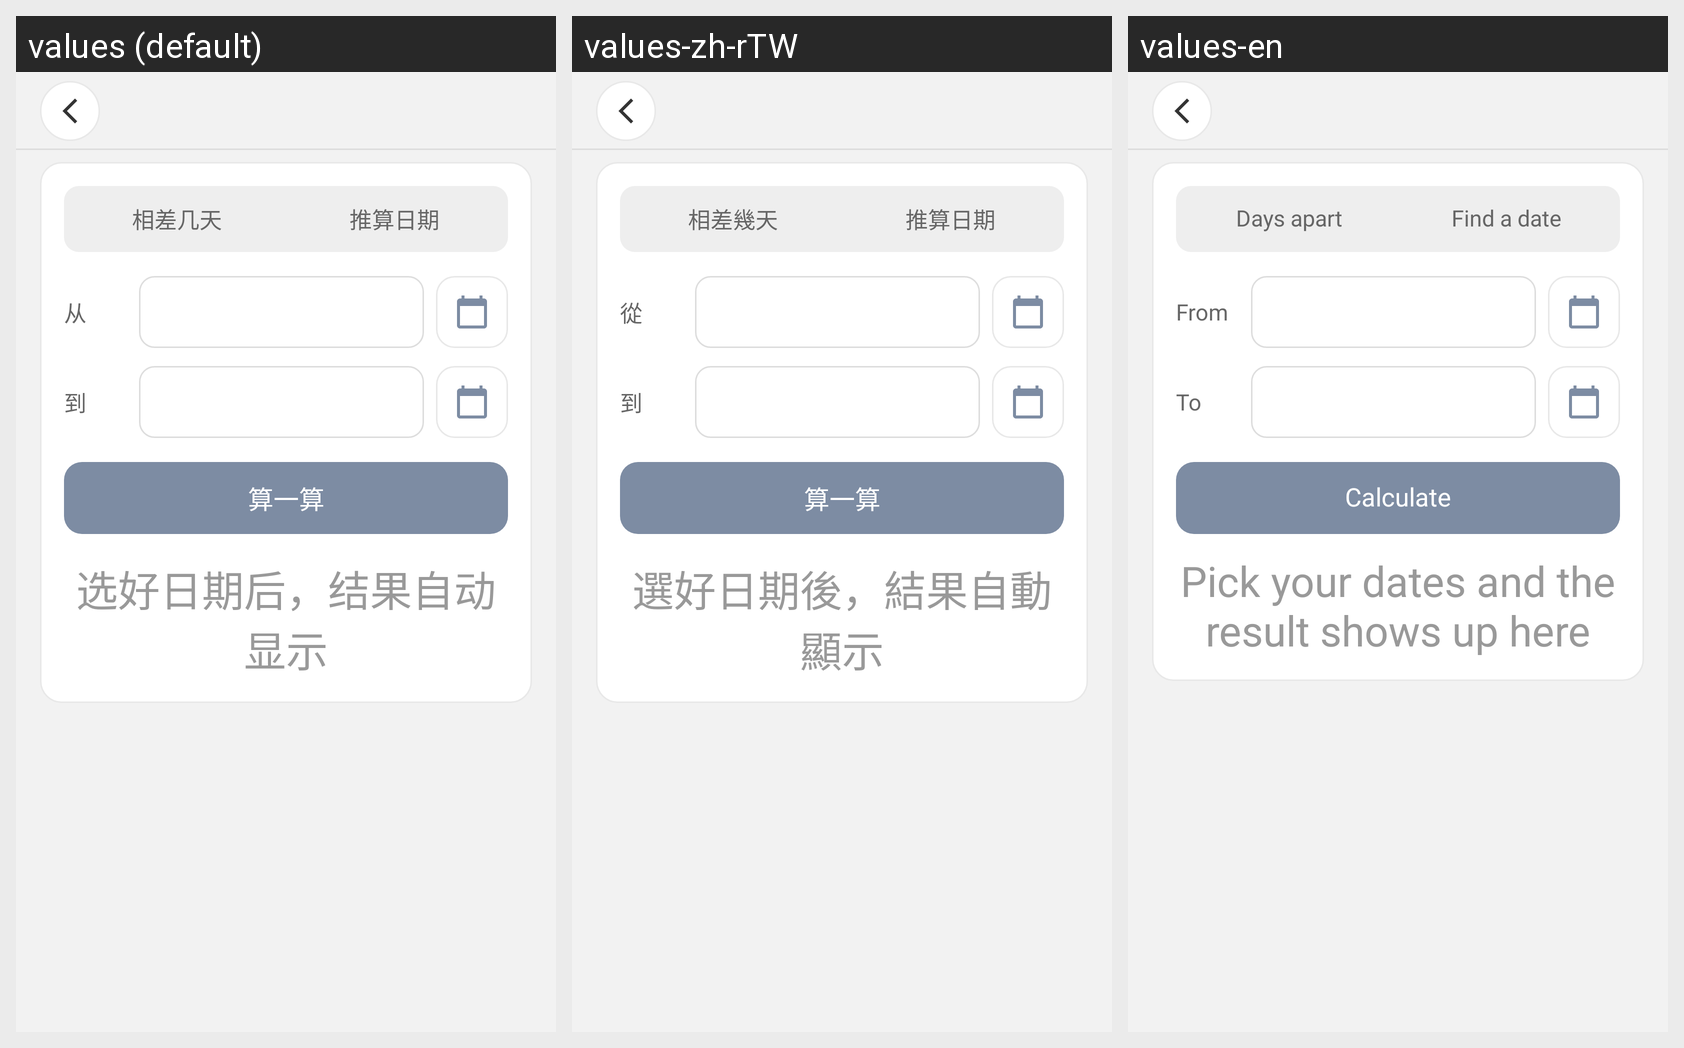

Locale-by-locale string values for the Android screen shown in this grid:
Android screen res/layout/activity_calculator_date.xml rendered under 3 locales, left to right: values (default), values-zh-rTW, values-en. Device: Nexus 5 (rendered at 1080×1920; each locale shown at half size, 540×960, under a caption strip naming it); theme Theme.Shijianapp.
Strings drawn on this screen, with the default value and each locale's value (text and hints the layout hard-codes, and strings that could not be matched under every locale, appear in the picture but are not listed):

calc_mode_diff
  values: 相差几天
  values-zh-rTW: 相差幾天
  values-en: Days apart

calc_mode_shift
  values: 推算日期
  values-zh-rTW: 推算日期
  values-en: Find a date

calc_label_from
  values: 从
  values-zh-rTW: 從
  values-en: From

calc_label_to
  values: 到
  values-zh-rTW: 到
  values-en: To

calc_action_days
  values: 算一算
  values-zh-rTW: 算一算
  values-en: Calculate

calc_idle_hint
  values: 选好日期后，结果自动显示
  values-zh-rTW: 選好日期後，結果自動顯示
  values-en: Pick your dates and the result shows up here
